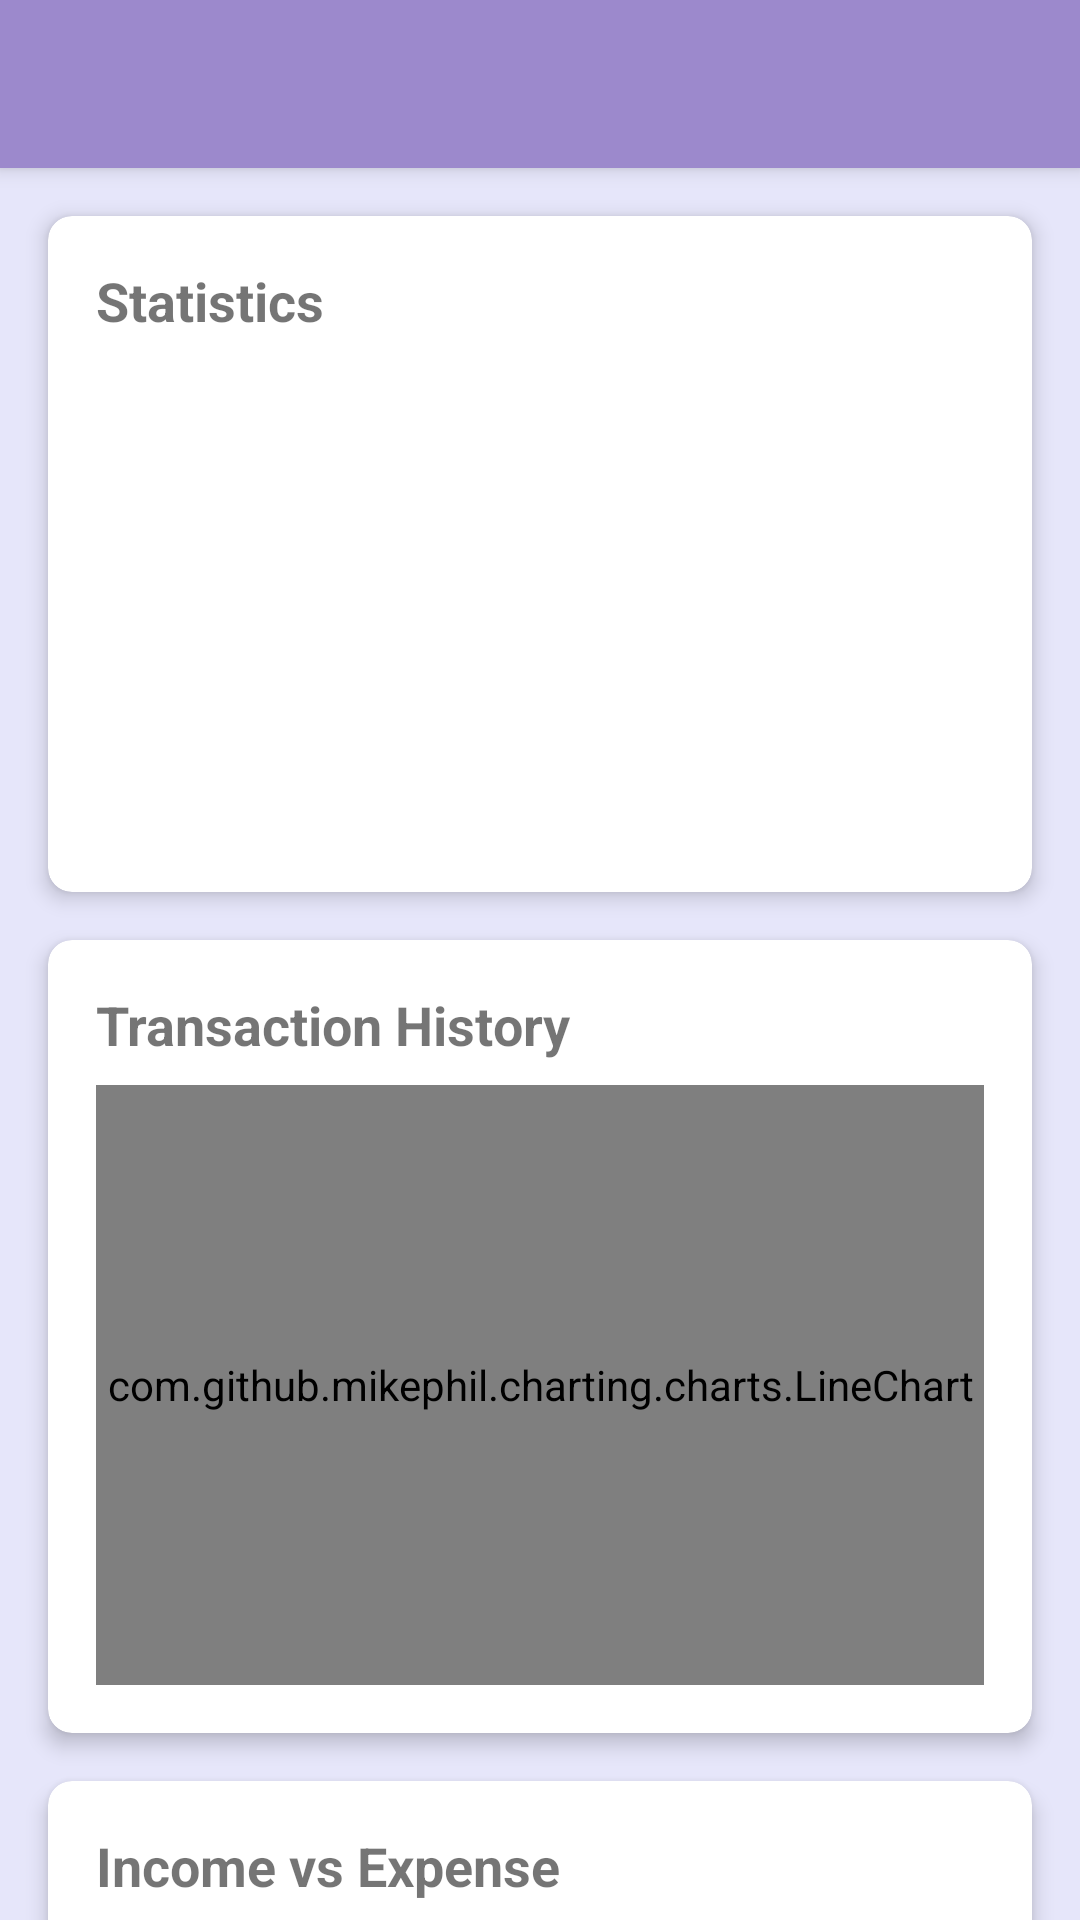

Reconstruct the res/layout file that produces this screen, plus the resources it refers to.
<!-- AndroidManifest.xml: application theme Theme.MyApplication -->
<!-- res/layout/activity_category_report.xml -->
<?xml version="1.0" encoding="utf-8"?>
<androidx.core.widget.NestedScrollView
    xmlns:android="http://schemas.android.com/apk/res/android"
    xmlns:app="http://schemas.android.com/apk/res-auto"
    xmlns:tools="http://schemas.android.com/tools"
    android:layout_width="match_parent"
    android:layout_height="match_parent"
    android:fillViewport="true">

    <androidx.constraintlayout.widget.ConstraintLayout
        android:layout_width="match_parent"
        android:layout_height="wrap_content">

        
        <androidx.appcompat.widget.Toolbar
            android:id="@+id/toolbar"
            android:layout_width="match_parent"
            android:layout_height="?attr/actionBarSize"
            android:background="@color/primary_purple"
            android:elevation="4dp"
            app:layout_constraintTop_toTopOf="parent">

            <TextView
                android:id="@+id/tvCategoryName"
                android:layout_width="wrap_content"
                android:layout_height="wrap_content"
                android:textColor="@android:color/white"
                android:textSize="20sp"
                android:textStyle="bold"
                tools:text="Category Name"/>

        </androidx.appcompat.widget.Toolbar>

        
        <androidx.cardview.widget.CardView
            android:id="@+id/cardStatistics"
            android:layout_width="match_parent"
            android:layout_height="wrap_content"
            android:layout_margin="16dp"
            app:cardCornerRadius="8dp"
            app:cardElevation="4dp"
            app:layout_constraintTop_toBottomOf="@id/toolbar">

            <LinearLayout
                android:layout_width="match_parent"
                android:layout_height="wrap_content"
                android:orientation="vertical"
                android:padding="16dp">

                <TextView
                    android:layout_width="wrap_content"
                    android:layout_height="wrap_content"
                    android:text="Statistics"
                    android:textSize="18sp"
                    android:textStyle="bold"
                    android:layout_marginBottom="8dp"/>

                <TextView
                    android:id="@+id/tvTotalTransactions"
                    android:layout_width="wrap_content"
                    android:layout_height="wrap_content"
                    android:layout_marginTop="4dp"
                    tools:text="Total Transactions: 25"/>

                <TextView
                    android:id="@+id/tvTotalIncome"
                    android:layout_width="wrap_content"
                    android:layout_height="wrap_content"
                    android:layout_marginTop="4dp"
                    android:textColor="@color/income_green"
                    tools:text="Total Income: $1,234.56"/>

                <TextView
                    android:id="@+id/tvTotalExpense"
                    android:layout_width="wrap_content"
                    android:layout_height="wrap_content"
                    android:layout_marginTop="4dp"
                    android:textColor="@color/expense_red"
                    tools:text="Total Expense: $567.89"/>

                <TextView
                    android:id="@+id/tvNetAmount"
                    android:layout_width="wrap_content"
                    android:layout_height="wrap_content"
                    android:layout_marginTop="4dp"
                    android:textStyle="bold"
                    tools:text="Net Amount: $666.67"/>

                <TextView
                    android:id="@+id/tvAverageTransaction"
                    android:layout_width="wrap_content"
                    android:layout_height="wrap_content"
                    android:layout_marginTop="4dp"
                    tools:text="Average Amount: $123.45"/>

                <TextView
                    android:id="@+id/tvHighestTransaction"
                    android:layout_width="wrap_content"
                    android:layout_height="wrap_content"
                    android:layout_marginTop="4dp"
                    tools:text="Highest Transaction: $500.00"/>

                <TextView
                    android:id="@+id/tvLowestTransaction"
                    android:layout_width="wrap_content"
                    android:layout_height="wrap_content"
                    android:layout_marginTop="4dp"
                    tools:text="Lowest Transaction: $10.00"/>

            </LinearLayout>

        </androidx.cardview.widget.CardView>

        
        <androidx.cardview.widget.CardView
            android:id="@+id/cardLineChart"
            android:layout_width="match_parent"
            android:layout_height="wrap_content"
            android:layout_margin="16dp"
            app:cardCornerRadius="8dp"
            app:cardElevation="4dp"
            app:layout_constraintTop_toBottomOf="@id/cardStatistics">

            <LinearLayout
                android:layout_width="match_parent"
                android:layout_height="wrap_content"
                android:orientation="vertical"
                android:padding="16dp">

                <TextView
                    android:layout_width="wrap_content"
                    android:layout_height="wrap_content"
                    android:text="Transaction History"
                    android:textSize="18sp"
                    android:textStyle="bold"
                    android:layout_marginBottom="8dp"/>

                <com.github.mikephil.charting.charts.LineChart
                    android:id="@+id/lineChart"
                    android:layout_width="match_parent"
                    android:layout_height="200dp"/>

            </LinearLayout>

        </androidx.cardview.widget.CardView>

        
        <androidx.cardview.widget.CardView
            android:id="@+id/cardPieChart"
            android:layout_width="match_parent"
            android:layout_height="wrap_content"
            android:layout_margin="16dp"
            app:cardCornerRadius="8dp"
            app:cardElevation="4dp"
            app:layout_constraintTop_toBottomOf="@id/cardLineChart"
            app:layout_constraintBottom_toBottomOf="parent">

            <LinearLayout
                android:layout_width="match_parent"
                android:layout_height="wrap_content"
                android:orientation="vertical"
                android:padding="16dp">

                <TextView
                    android:layout_width="wrap_content"
                    android:layout_height="wrap_content"
                    android:text="Income vs Expense"
                    android:textSize="18sp"
                    android:textStyle="bold"
                    android:layout_marginBottom="8dp"/>

                <com.github.mikephil.charting.charts.PieChart
                    android:id="@+id/pieChart"
                    android:layout_width="match_parent"
                    android:layout_height="200dp"/>

            </LinearLayout>

        </androidx.cardview.widget.CardView>

    </androidx.constraintlayout.widget.ConstraintLayout>

</androidx.core.widget.NestedScrollView>
<!-- resources referenced by this layout -->
<resources>
  <color name="expense_red">#F44336</color>
  <color name="income_green">#4CAF50</color>
  <color name="primary_purple">#9C89CC</color>
  <style name="Theme.MyApplication" parent="Theme.MaterialComponents.DayNight.NoActionBar">
          
          <item name="colorPrimary">#6200EE</item>
          <item name="colorPrimaryVariant">#3700B3</item>
          <item name="colorOnPrimary">#FFFFFF</item>
          <item name="colorSecondary">#03DAC6</item>
          <item name="android:windowBackground">#E6E6FA</item> 
      </style>
</resources>
